Run: headless pygame with SDL's dummy video driver; simulated clock (each Clock.tick advances the game by its frame time, no real sleeping); random seed 0; keys injected as events and as key.get_pressed() state; no mouse input.
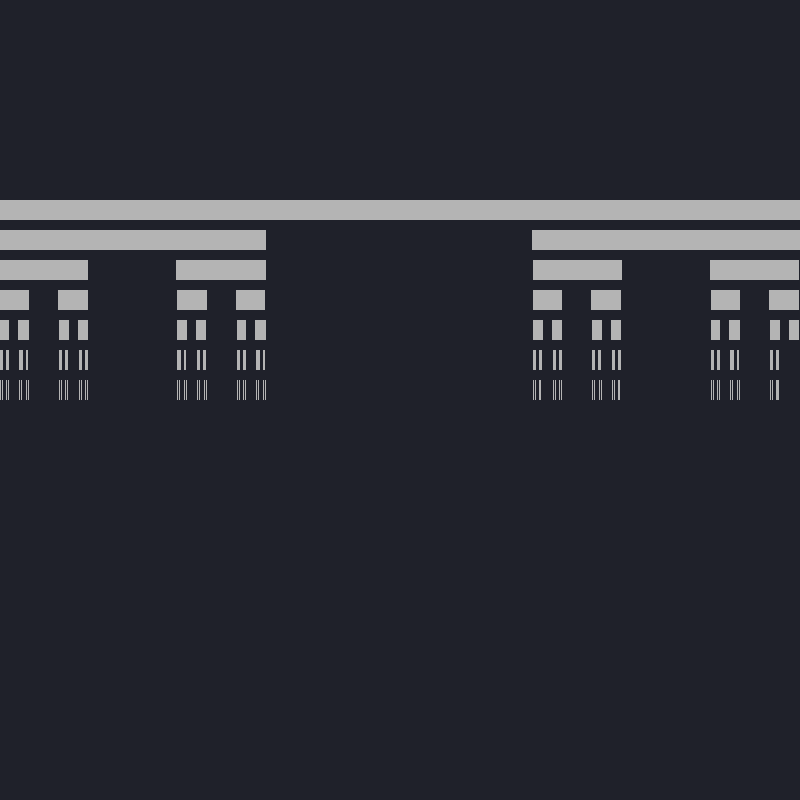
Frame 1 of 4 · flips 1–60 · no input
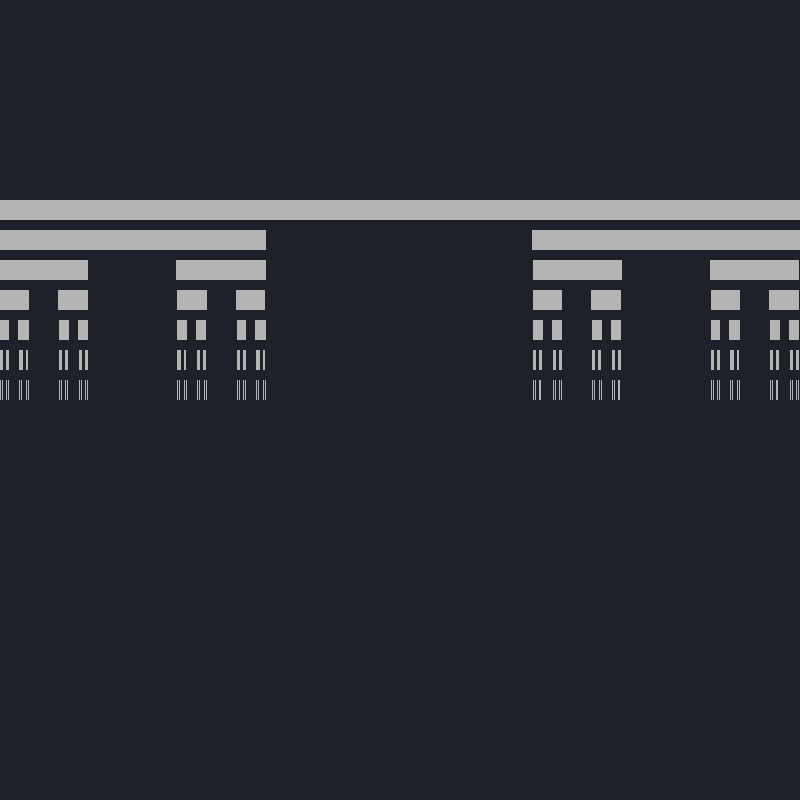
Frame 2 of 4 · flips 61–180 · tapped SPACE, RETURN · held RIGHT (→), D
Frame 3 of 4 · flips 181–300 · held DOWN (↓), S · screen unchanged from frame 2, image omitted
Frame 4 of 4 · flips 301–420 · held LEFT (←), A, UP (↑), W · screen unchanged from frame 3, image omitted

The pygame program that drew these frames:


from __future__ import annotations

import typing
import pygame

class screenDefine:
    def __init__(self, screenParams) -> None:
        pygame.init()
        self.screen: pygame.Surface = pygame.display.set_mode(
            screenParams["dimensions"]
        )
        pygame.display.set_caption(screenParams["caption"])
        self.screen.fill(screenParams["bgColor"])

    def returnScreenVar(self) -> pygame.Surface:
        return self.screen


def cantorSetAlt(screen, screenParams, left, top, width, height, index) -> None:
    onColor = screenParams["printColor"]
    offColor = screenParams["bgColor"]

    partWidth = width / 3

    if partWidth <= 1:
        return

    if index >= 1:
        pygame.draw.rect(
            screen.returnScreenVar(),
            onColor,
            pygame.Rect(left, top, width, height),
        )

        pygame.time.delay(40)
        pygame.display.update()

        pygame.draw.rect(
            screen.returnScreenVar(),
            offColor,
            pygame.Rect(left + width / 3, top, width / 3, height),
        )
    else:
        pygame.draw.rect(
            screen.returnScreenVar(),
            onColor,
            pygame.Rect(left, top, width, height),
        )
        partWidth = width

    cantorSetAlt(
        screen, screenParams, left, top + 30, partWidth, height, index + 1
    )
    cantorSetAlt(
        screen,
        screenParams,
        left + 2 * partWidth,
        top + 30,
        partWidth,
        height,
        index + 1,
    )


def main() -> None:
    screenParams:dict[str,typing.Any] = {
        "dimensions": [800, 800],
        "bgColor": (31, 33, 42),
        "caption": "Alternate Cantor Set",
        "printColor": (180, 180, 180),
    }

    running: typing.Literal[True] = True
    runChk: typing.Literal[False] = False

    screen: screenDefine = screenDefine(screenParams)

    while running:
        for event in pygame.event.get():
            if event.type == pygame.QUIT:
                running: typing.Literal[True] = not running

        if not runChk:
            cantorSetAlt(
                screen,
                screenParams,
                0,
                200,
                screenParams["dimensions"][0],
                20,
                0,
            )
            runChk: typing.Literal[False] = True

        pygame.display.update()

    pygame.quit()


if __name__ == "__main__":
    main()
